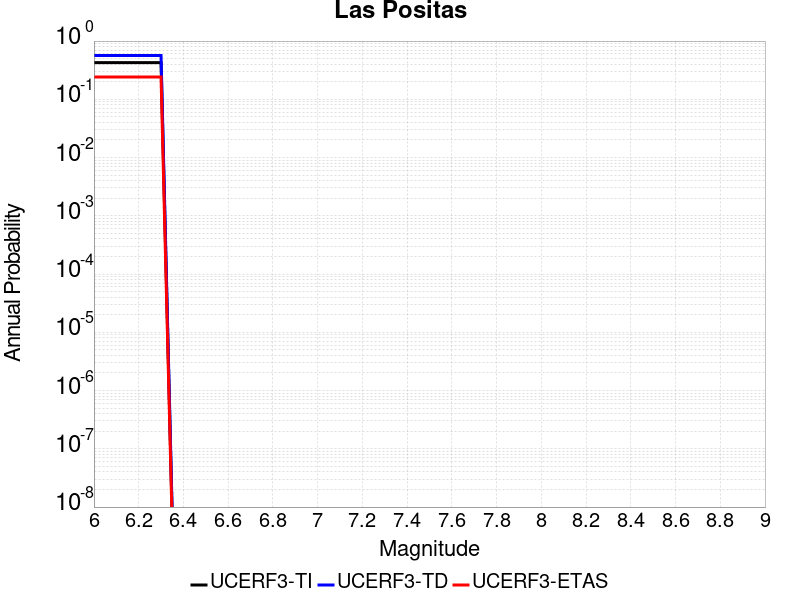

Values plotted in this chart, from the file beside it:
Magnitude, UCERF3-TI Prob, UCERF3-TD Prob, UCERF3-ETAS Prob
6.0, 0.4266, 0.5665, 0.241
6.1, 0.4266, 0.5665, 0.241
6.2, 0.4266, 0.5665, 0.241
6.3, 0.4266, 0.5665, 0.241
